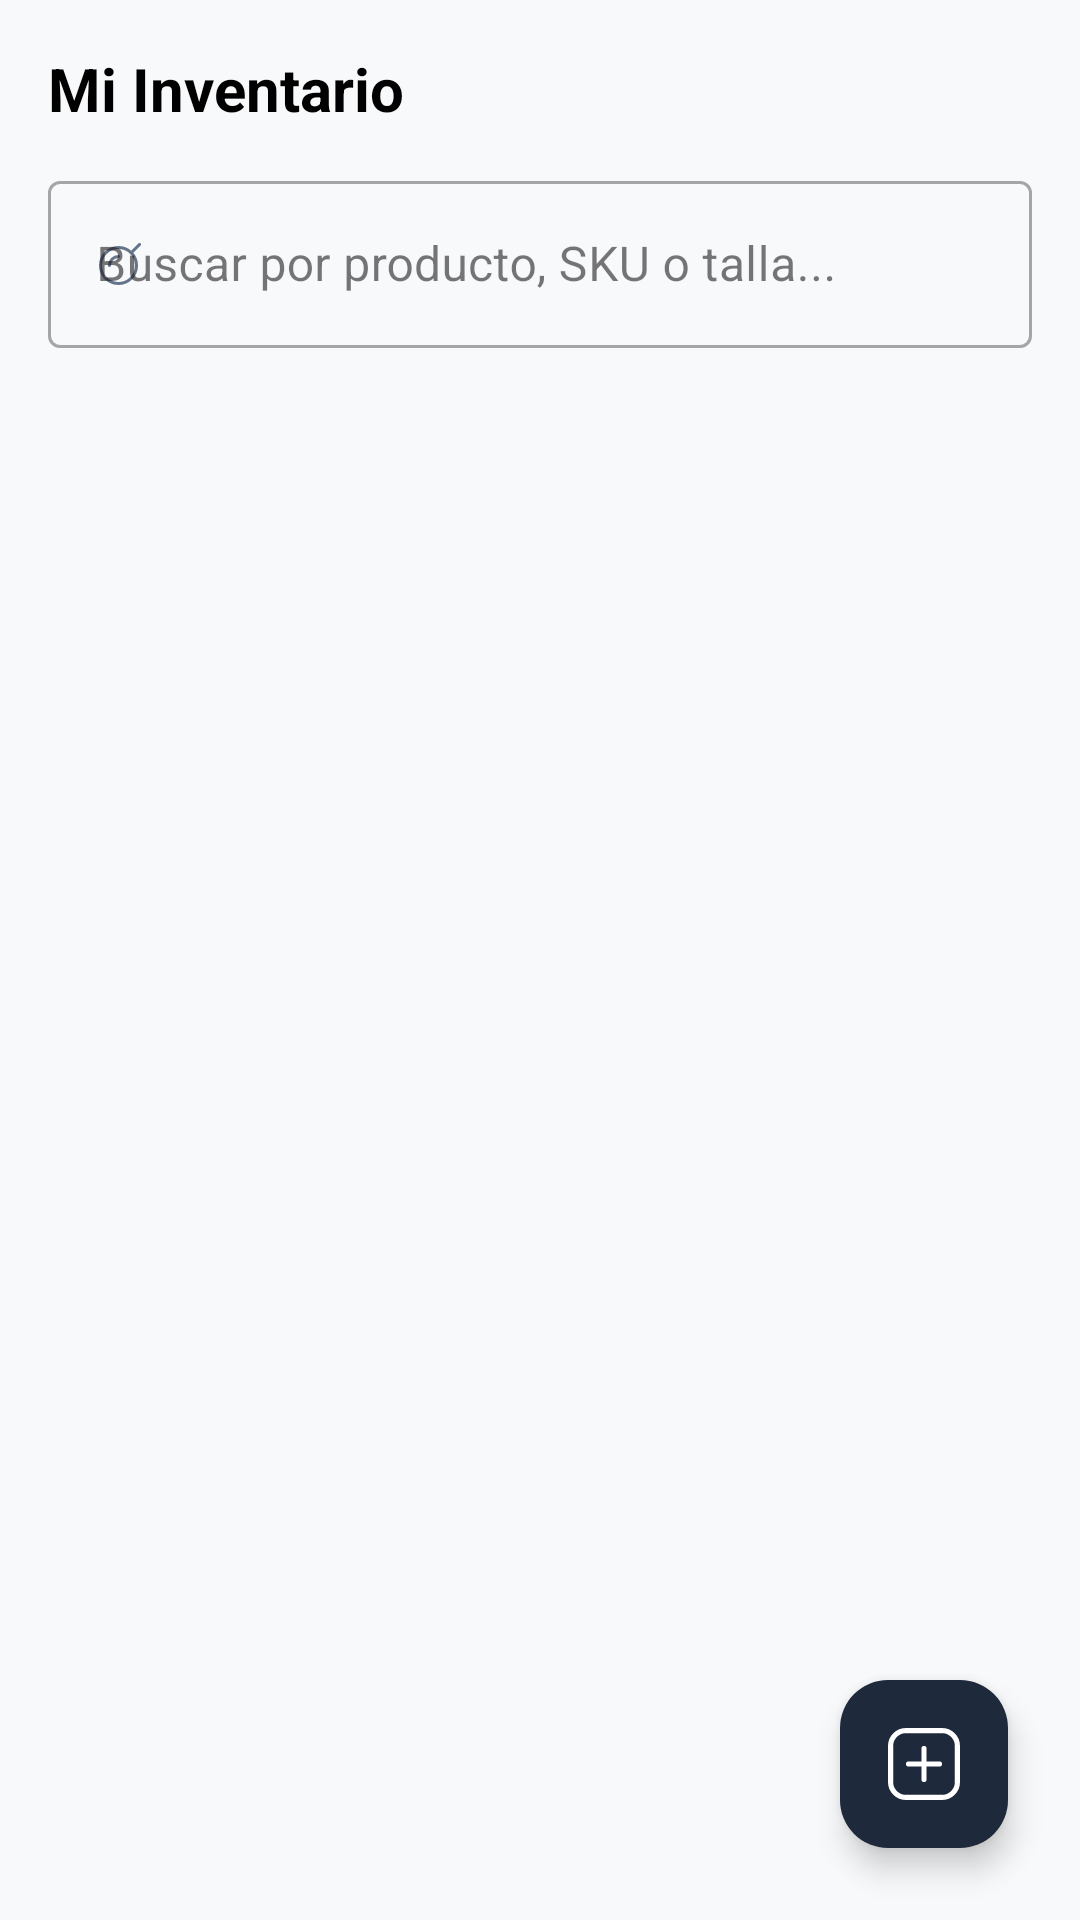

Android layout source for this screen:
<!-- AndroidManifest.xml: application theme Theme.DAJHO -->
<!-- res/layout/fragment_inventario.xml -->
<?xml version="1.0" encoding="utf-8"?>
<androidx.constraintlayout.widget.ConstraintLayout xmlns:android="http://schemas.android.com/apk/res/android"
    xmlns:app="http://schemas.android.com/apk/res-auto"
    xmlns:tools="http://schemas.android.com/tools"
    android:id="@+id/main"
    android:layout_width="match_parent"
    android:layout_height="match_parent"
    android:background="#F8F9FA"
    tools:context=".InventarioFragment">

    
    <TextView
        android:id="@+id/tvTitle"
        android:layout_width="wrap_content"
        android:layout_height="wrap_content"
        android:layout_margin="16dp"
        android:text="Mi Inventario"
        android:textColor="@android:color/black"
        android:textSize="20sp"
        android:textStyle="bold"
        app:layout_constraintStart_toStartOf="parent"
        app:layout_constraintTop_toTopOf="parent" />

    
    <com.google.android.material.textfield.TextInputLayout
        android:id="@+id/tilSearch"
        style="@style/Widget.MaterialComponents.TextInputLayout.OutlinedBox"
        android:layout_width="0dp"
        android:layout_height="wrap_content"
        android:layout_marginHorizontal="16dp"
        android:layout_marginTop="12dp"
        android:hint="Buscar por producto, SKU o talla..."
        app:startIconDrawable="@drawable/ic_search"
        app:startIconTint="#64748B"
        app:layout_constraintTop_toBottomOf="@id/tvTitle"
        app:layout_constraintStart_toStartOf="parent"
        app:layout_constraintEnd_toEndOf="parent">

        <com.google.android.material.textfield.TextInputEditText
            android:id="@+id/etSearch"
            android:layout_width="match_parent"
            android:layout_height="wrap_content"
            android:inputType="text"
            android:maxLines="1" />

    </com.google.android.material.textfield.TextInputLayout>

    
    <androidx.recyclerview.widget.RecyclerView
        android:id="@+id/rvInventario"
        android:layout_width="0dp"
        android:layout_height="0dp"
        android:layout_marginTop="12dp"
        android:paddingHorizontal="16dp"
        android:clipToPadding="false"
        app:layout_constraintTop_toBottomOf="@id/tilSearch"
        app:layout_constraintBottom_toBottomOf="parent"
        app:layout_constraintStart_toStartOf="parent"
        app:layout_constraintEnd_toEndOf="parent" />

    <TextView
        android:id="@+id/tvEstadoVacio"
        android:layout_width="0dp"
        android:layout_height="wrap_content"
        android:layout_marginHorizontal="24dp"
        android:gravity="center"
        android:text="No hay productos en el inventario"
        android:textColor="#64748B"
        android:textSize="16sp"
        android:visibility="gone"
        app:layout_constraintTop_toTopOf="@id/rvInventario"
        app:layout_constraintBottom_toBottomOf="@id/rvInventario"
        app:layout_constraintStart_toStartOf="parent"
        app:layout_constraintEnd_toEndOf="parent" />

    
    <com.google.android.material.floatingactionbutton.FloatingActionButton
        android:id="@+id/fabAgregarProducto"
        android:layout_width="wrap_content"
        android:layout_height="wrap_content"
        android:layout_margin="24dp"
        android:contentDescription="Agregar producto"
        android:src="@drawable/ic_plus"
        app:backgroundTint="#1E293B"
        app:tint="@android:color/white"
        app:layout_constraintBottom_toBottomOf="parent"
        app:layout_constraintEnd_toEndOf="parent" />

</androidx.constraintlayout.widget.ConstraintLayout>
<!-- resources referenced by this layout -->
<resources>
  <!-- drawable ic_plus (drawable) -->
  <vector xmlns:android="http://schemas.android.com/apk/res/android"
      android:width="14dp"
      android:height="14dp"
      android:viewportWidth="14"
      android:viewportHeight="14">
    <group>
      <clip-path
          android:pathData="M0,0h14v14h-14z"/>
      <path
          android:strokeWidth="1"
          android:pathData="M7,4V10"
          android:strokeLineJoin="round"
          android:fillColor="#00000000"
          android:strokeColor="#000001"
          android:strokeLineCap="round"/>
      <path
          android:strokeWidth="1"
          android:pathData="M4,7H10"
          android:strokeLineJoin="round"
          android:fillColor="#00000000"
          android:strokeColor="#000001"
          android:strokeLineCap="round"/>
      <path
          android:strokeWidth="1"
          android:pathData="M3.5,0.5H10.5C12.157,0.5 13.5,1.843 13.5,3.5V10.5C13.5,12.157 12.157,13.5 10.5,13.5H3.5C1.843,13.5 0.5,12.157 0.5,10.5V3.5C0.5,1.843 1.843,0.5 3.5,0.5Z"
          android:strokeLineJoin="round"
          android:fillColor="#00000000"
          android:strokeColor="#000001"
          android:strokeLineCap="round"/>
    </group>
  </vector>
  <!-- drawable ic_search (drawable) -->
  <vector xmlns:android="http://schemas.android.com/apk/res/android"
      android:width="14dp"
      android:height="14dp"
      android:viewportWidth="14"
      android:viewportHeight="14">
    <group>
      <clip-path
          android:pathData="M0,0h14v14h-14z"/>
      <path
          android:strokeWidth="1"
          android:pathData="M12.5,7.5C12.5,10.814 9.814,13.5 6.5,13.5C3.186,13.5 0.5,10.814 0.5,7.5C0.5,4.186 3.186,1.5 6.5,1.5C9.814,1.5 12.5,4.186 12.5,7.5Z"
          android:strokeLineJoin="round"
          android:fillColor="#00000000"
          android:strokeColor="#000001"
          android:strokeLineCap="round"/>
      <path
          android:strokeWidth="1"
          android:pathData="M13.5,0.5L10.74,3.26"
          android:strokeLineJoin="round"
          android:fillColor="#00000000"
          android:strokeColor="#000001"
          android:strokeLineCap="round"/>
      <path
          android:strokeWidth="1"
          android:pathData="M3.5,7.5C3.5,6.704 3.816,5.941 4.379,5.379C4.941,4.816 5.704,4.5 6.5,4.5"
          android:strokeLineJoin="round"
          android:fillColor="#00000000"
          android:strokeColor="#000001"
          android:strokeLineCap="round"/>
    </group>
  </vector>
  <style name="Theme.DAJHO" parent="Base.Theme.DAJHO" />
  <style name="Base.Theme.DAJHO" parent="Theme.Material3.DayNight.NoActionBar">
          
          
      </style>
</resources>
